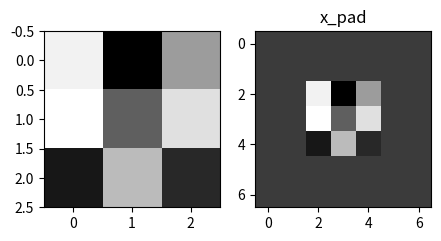

Generate this figure with matplotlib:
# -*- coding: utf-8 -*-
import numpy as np
import matplotlib.pyplot as plt

plt.rcParams['figure.figsize'] = (5.0, 4.0) # set default size of plots
plt.rcParams['image.interpolation'] = 'nearest'
plt.rcParams['image.cmap'] = 'gray'
np.random.seed(1)


# GRADED FUNCTION: zero_pad

def zero_pad(X, pad):
    """
    Pad with zeros all images of the dataset X. The padding is applied to the height and width of an image, 
    as illustrated in Figure 1.
    
    Argument:
    X -- python numpy array of shape (m, n_H, n_W, n_C) representing a batch of m images
    pad -- integer, amount of padding around each image on vertical and horizontal dimensions
    
    Returns:
    X_pad -- padded image of shape (m, n_H + 2*pad, n_W + 2*pad, n_C)
    """
    
    ### START CODE HERE ### (≈ 1 line)
    X_pad = np.pad(X,((0,0),(pad,pad),(pad,pad),(0,0)),'constant', constant_values=(0,0) )
    ### END CODE HERE ###
    
    return X_pad


np.random.seed(1)
x = np.random.randn(4, 3, 3, 2)
x_pad = zero_pad(x, 2)
print ("x.shape =", x.shape)
print ("x_pad.shape =", x_pad.shape)
print ("x[1,1] =", x[1,1])          #编号为1的样本，编号为1的通道
print ("x_pad[1,1] =", x_pad[1,1])
# print ("x=",x) 此处可以打印x,查看x

fig, axarr = plt.subplots(1, 2) # 1行2个窗口
axarr[0].imshow(x[0,:,:,0])  #序号为0，通道为0的样本
axarr[1].set_title('x_pad')
axarr[1].imshow(x_pad[0,:,:,0])  #序号为0，通道为0的样本







